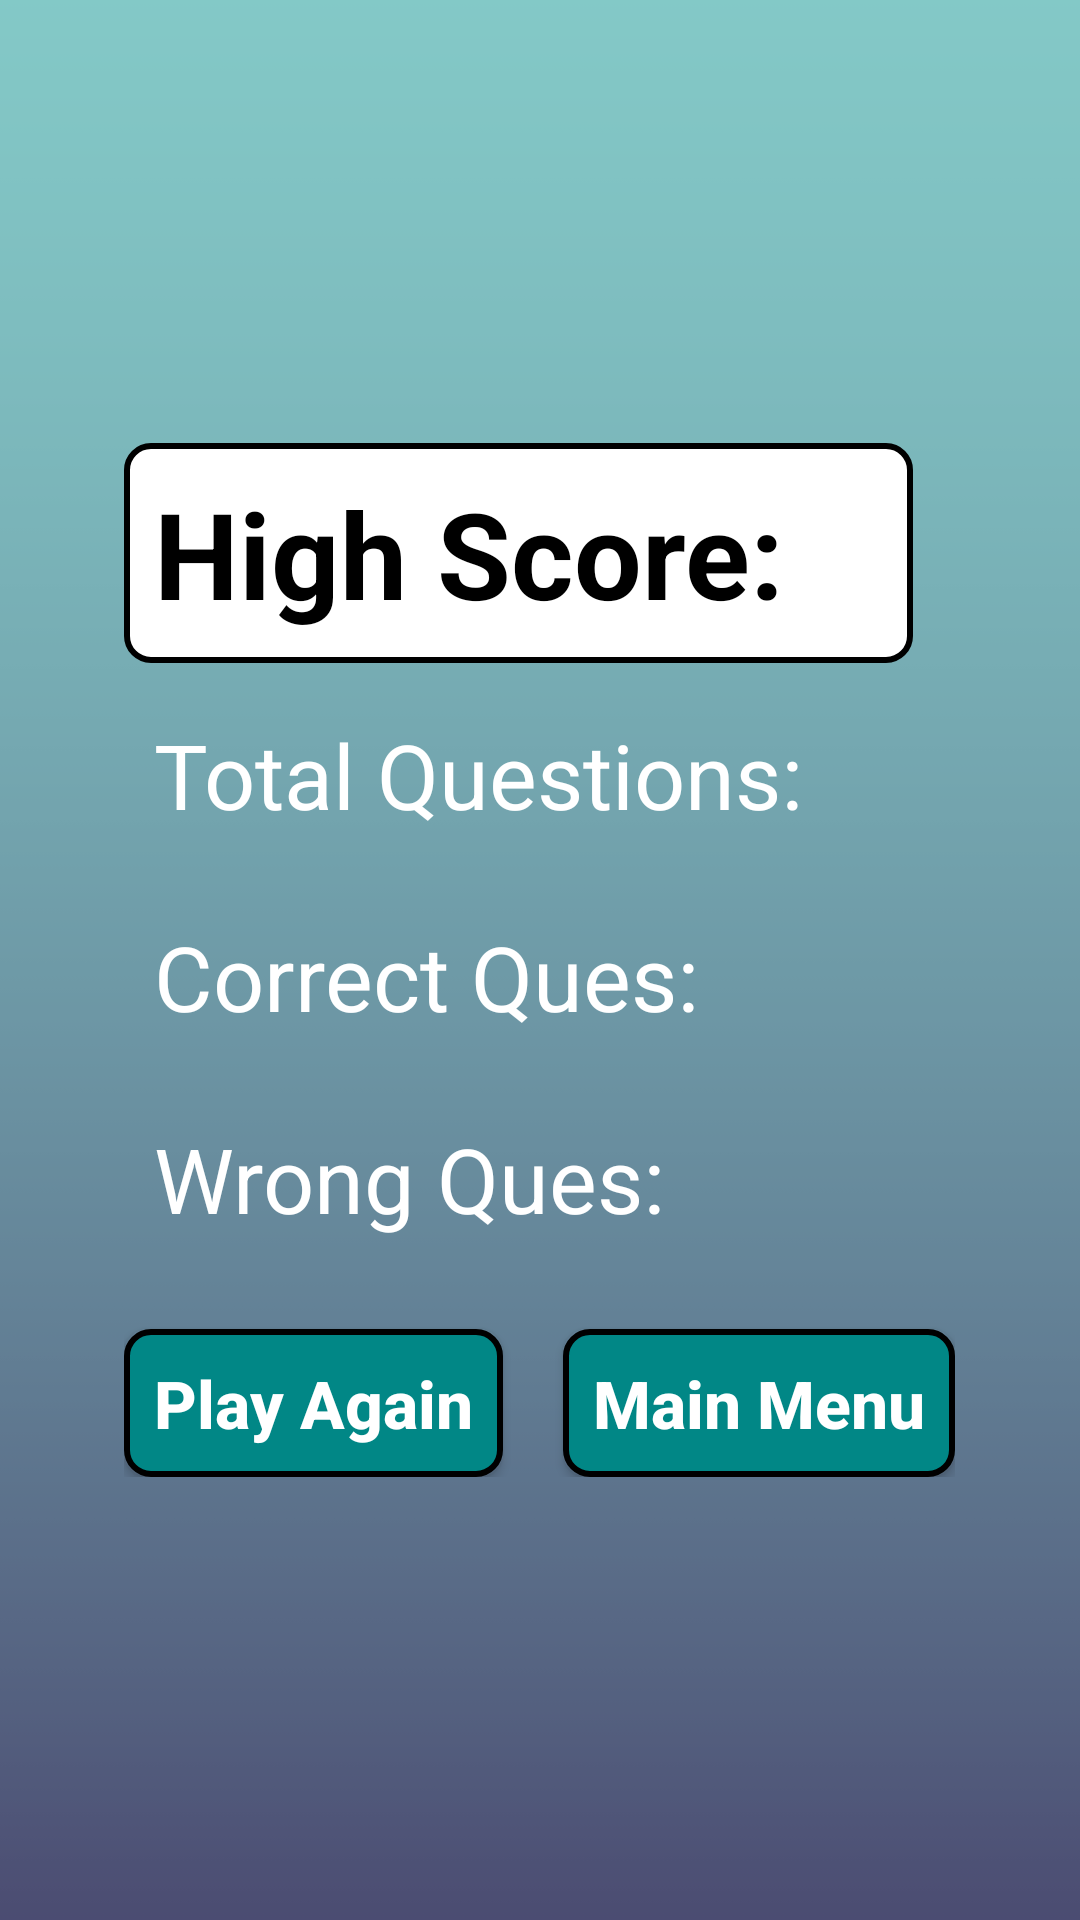

The Android layout XML behind this screen, and the referenced resources:
<!-- AndroidManifest.xml: application theme Theme.RandomQuiz -->
<!-- res/layout/activity_result.xml -->
<?xml version="1.0" encoding="utf-8"?>
<LinearLayout xmlns:android="http://schemas.android.com/apk/res/android"
    xmlns:tools="http://schemas.android.com/tools"
    android:layout_width="match_parent"
    android:layout_height="match_parent"
    android:gravity="center"
    android:background="@drawable/random_quiz_main_background"
    tools:context=".Result">

    <LinearLayout
        android:layout_width="wrap_content"
        android:layout_height="wrap_content"
        android:orientation="vertical"
        android:paddingStart="30dp"

        android:paddingEnd="30dp">

        <TextView
            android:id="@+id/result_text_High_Score"
            android:layout_width="263dp"
            android:layout_height="wrap_content"
            android:layout_marginBottom="7dp"
            android:background="@drawable/default_answer_background"
            android:padding="10dp"
            android:text="High Score: "
            android:textAlignment="textStart"
            android:textColor="#000000"
            android:textSize="40sp"
            android:textStyle="bold" />


        <TextView
            android:id="@+id/result_total_Ques"
            android:layout_width="match_parent"
            android:layout_height="wrap_content"
            android:layout_marginBottom="7dp"
            android:padding="10dp"
            android:text="Total Questions: "
            android:textAlignment="textStart"
            android:textColor="#FFFFFF"
            android:textSize="30sp" />

        <TextView
            android:id="@+id/result_Correct_Ques"
            android:layout_width="match_parent"
            android:layout_height="wrap_content"
            android:layout_marginBottom="7dp"
            android:padding="10dp"
            android:text="Correct Ques: "
            android:textAlignment="textStart"
            android:textColor="#FFFFFF"
            android:textSize="30sp" />

        <TextView
            android:id="@+id/result_Wrong_Ques"
            android:layout_width="match_parent"
            android:layout_height="wrap_content"
            android:padding="10dp"
            android:text="Wrong Ques: "
            android:textAlignment="textStart"
            android:textColor="#FFFFFF"
            android:textSize="30sp" />


        <LinearLayout
            android:layout_width="wrap_content"
            android:layout_height="wrap_content"
            android:orientation="horizontal"
            android:weightSum="2">

            <Button
                android:id="@+id/result_bt_playAgain"
                android:layout_width="wrap_content"
                android:layout_height="wrap_content"
                android:layout_marginTop="20dp"
                android:layout_marginEnd="10dp"
                android:layout_weight="1"
                android:background="@drawable/choosen_answer_background"
                android:padding="10dp"
                android:text="Play Again"
                android:textAlignment="center"
                android:textAllCaps="false"
                android:textColor="#FFFFFF"
                android:textSize="22sp"
                android:textStyle="bold" />

            <Button
                android:id="@+id/result_bt_mainmenu"
                android:layout_width="wrap_content"
                android:layout_height="wrap_content"
                android:layout_marginStart="10dp"
                android:layout_marginTop="20dp"
                android:layout_weight="1"
                android:background="@drawable/choosen_answer_background"
                android:padding="10dp"
                android:text="Main Menu"
                android:textAlignment="center"
                android:textAllCaps="false"
                android:textColor="#FFFFFF"
                android:textSize="22sp"
                android:textStyle="bold" />
        </LinearLayout>

    </LinearLayout>


</LinearLayout>
<!-- resources referenced by this layout -->
<resources>
  <!-- drawable choosen_answer_background (drawable) -->
  <?xml version="1.0" encoding="utf-8"?>
  <shape xmlns:android="http://schemas.android.com/apk/res/android">
      <solid android:color="@color/teal_700" /> 
      <corners android:radius="8dp" /> 
      <padding
          android:left="16dp"
          android:top="8dp"
          android:right="16dp"
          android:bottom="8dp" /> 
      <stroke
          android:width="2dp"
          android:color="#000000" /> 
  </shape>
  <!-- drawable default_answer_background (drawable) -->
  <?xml version="1.0" encoding="utf-8"?>
  <shape xmlns:android="http://schemas.android.com/apk/res/android">
      <solid android:color="#FFFFFF" /> 
      <corners android:radius="8dp" /> 
      <padding
          android:left="16dp"
          android:top="8dp"
          android:right="16dp"
          android:bottom="8dp" /> 
      <stroke
          android:width="2dp"
          android:color="#000000" /> 
  </shape>
  <!-- drawable random_quiz_main_background: png bitmap (drawable, 1074 bytes) -->
  <style name="Theme.RandomQuiz" parent="Theme.AppCompat.Light.DarkActionBar">
          <item name="colorPrimary">@color/purple_500</item>
          
          
      </style>
  <color name="teal_700">#FF018786</color>
  <color name="purple_500">#FF6200EE</color>
</resources>
